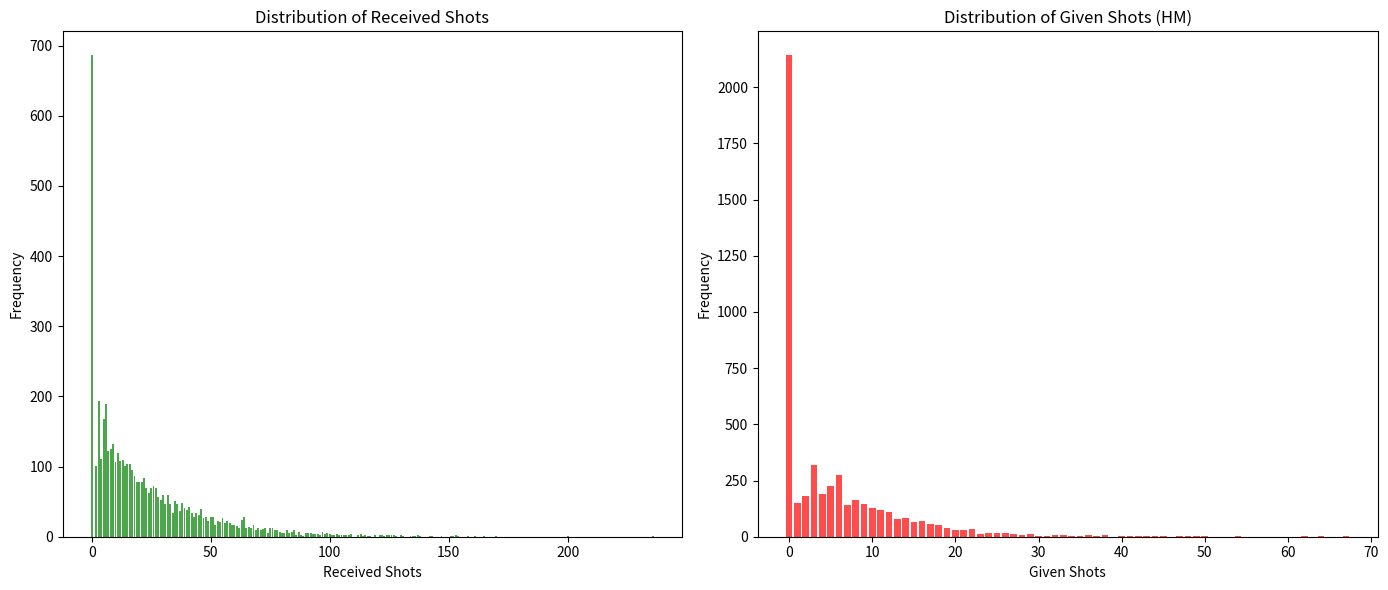

Recreate this plot in Python.
import random
import matplotlib.pyplot as plt
from collections import Counter


def roll_fresh():
    """
    Perform a 'fresh' 2d6 roll.
    If (3,1) appears, discard and re-roll.
    """
    while True:
        d1 = random.randint(1, 6)
        d2 = random.randint(1, 6)
        if not (d1 == 3 and d2 == 1):
            return (d1, d2)

def roll_locked():
    """
    Perform a 'locked' throw: one die is forced to be 3.
    """
    d_free = random.randint(1, 6)
    if d_free == 1:
        return roll_fresh()
    else:
        return (3, d_free)

def is_double(d1, d2):
    return d1 == d2

def is_snake_eyes(d1, d2):
    return d1 == 1 and d2 == 1

def contains_3(d1, d2):
    return 3 in (d1, d2)

def shots_for_double(d1, d2):
    """
    For a double, return the face value (e.g., (4,4) gives 4).
    """
    if d1 == d2:
        return d1
    return 0

def simulate_initial_turn(candidate):
    """
    Simulate a single candidate's turn (3 throws with locked-dice rules)
    for the purpose of becoming HM.
    """
    # Throw 1 (always fresh)
    d1, d2 = roll_fresh()
    if is_double(d1, d2) and (d1, d2) == (1,1):
        return True, 1
    # Decide if throw 2 is locked:
    T2_locked = contains_3(d1, d2)
    if T2_locked:
        d1_2, d2_2 = roll_locked()
    else:
        d1_2, d2_2 = roll_fresh()
    if is_double(d1_2, d2_2) and (d1_2, d2_2) == (1,1):
        return True, 2
    # Throw 3: locked if T2 was fresh and had a 3; if T2 was locked, then throw 3 is fresh.
    if T2_locked:
        T3_locked = False
    else:
        T3_locked = contains_3(d1_2, d2_2)
    if T3_locked:
        d1_3, d2_3 = roll_locked()
    else:
        d1_3, d2_3 = roll_fresh()
    if is_double(d1_3, d2_3) and (d1_3, d2_3) == (1,1):
        return True, 3
    return False, None

def run_single_simulation(num_players=5):
    """
    Run one simulation:
      1. Cycle through candidate turns until one becomes HM by rolling (1,1)
      2. Once HM is established, start with the player immediately after HM.
         For each subsequent turn (3 throws per turn using locked rules):
           - If the current player is HM:
                 any hundred–result (double) adds its face value to givenShots.
           - If the current player is not HM:
                 if a hundred–result occurs:
                     • if it is (1,1), then that roll (which would dethrone HM)
                       stops the simulation (and we do not add any shot for this roll);
                     • otherwise, add its face value to receivedShots.
         The simulation stops as soon as a non–HM throws (1,1).
    """
    # --- Phase 1: Determine HM ---
    candidate = 0
    hm_found = False
    hm_id = None
    while not hm_found:
        becameHM, throw_num = simulate_initial_turn(candidate)
        if becameHM:
            hm_found = True
            hm_id = candidate
            # (Optionally, you could record throw_num to know on which throw HM was achieved.)
            break
        candidate = (candidate + 1) % num_players

    # --- Phase 2: HM Torture ---
    receivedShots = 0
    givenShots = 0
    # Start with the player immediately after HM.
    current_player = (hm_id + 1) % num_players
    dethroned = False

    while not dethroned:
        # Each player's turn consists of up to 3 throws.
        # Throw 1: always fresh.
        d1, d2 = roll_fresh()
        if is_double(d1, d2):
            if current_player == hm_id:
                givenShots += shots_for_double(d1, d2)
            else:
                # For a non-HM, if (1,1) is rolled then HM is dethroned.
                if (d1, d2) == (1,1):
                    dethroned = True
                    # Do not add shot for the dethronement roll.
                    break
                else:
                    receivedShots += shots_for_double(d1, d2)
        # Decide on throw 2:
        T2_locked = contains_3(d1, d2)
        if T2_locked:
            d1_2, d2_2 = roll_locked()
        else:
            d1_2, d2_2 = roll_fresh()
        if is_double(d1_2, d2_2):
            if current_player == hm_id:
                givenShots += shots_for_double(d1_2, d2_2)
            else:
                if (d1_2, d2_2) == (1,1):
                    dethroned = True
                    break
                else:
                    receivedShots += shots_for_double(d1_2, d2_2)
        # Decide on throw 3:
        if T2_locked:
            T3_locked = False
        else:
            T3_locked = contains_3(d1_2, d2_2)
        if T3_locked:
            d1_3, d2_3 = roll_locked()
        else:
            d1_3, d2_3 = roll_fresh()
        if is_double(d1_3, d2_3):
            if current_player == hm_id:
                givenShots += shots_for_double(d1_3, d2_3)
            else:
                if (d1_3, d2_3) == (1,1):
                    dethroned = True
                    break
                else:
                    receivedShots += shots_for_double(d1_3, d2_3)
        # End of current player's turn; move to next player.
        current_player = (current_player + 1) % num_players

    return hm_id, receivedShots, givenShots

def run_monte_carlo_simulations(num_sims=5000, num_players=5):
    """
    Run many simulations.
    Returns lists of hm_ids, receivedShots, and givenShots.
    """
    hm_ids = []
    received_list = []
    given_list = []
    for _ in range(num_sims):
        hm_id, rec, giv = run_single_simulation(num_players)
        hm_ids.append(hm_id)
        received_list.append(rec)
        given_list.append(giv)
    return hm_ids, received_list, given_list

def main():
    random.seed(42)
    NUM_SIMS = 5000
    NUM_PLAYERS = 5

    hm_ids, rec_shots, giv_shots = run_monte_carlo_simulations(NUM_SIMS, NUM_PLAYERS)
    
    avg_received = sum(rec_shots) / len(rec_shots)
    avg_given = sum(giv_shots) / len(giv_shots)
    print("After {} simulations with {} players:".format(NUM_SIMS, NUM_PLAYERS))
    print("  Average receivedShots (from non-HM turns): {:.3f}".format(avg_received))
    print("  Average givenShots (from HM turns): {:.3f}".format(avg_given))
    

    rec_counts = Counter(rec_shots)
    giv_counts = Counter(giv_shots)

    fig, ax = plt.subplots(1, 2, figsize=(14,6))
    ax[0].bar(rec_counts.keys(), rec_counts.values(), color='green', alpha=0.7)
    ax[0].set_title("Distribution of Received Shots")
    ax[0].set_xlabel("Received Shots")
    ax[0].set_ylabel("Frequency")

    ax[1].bar(giv_counts.keys(), giv_counts.values(), color='red', alpha=0.7)
    ax[1].set_title("Distribution of Given Shots (HM)")
    ax[1].set_xlabel("Given Shots")
    ax[1].set_ylabel("Frequency")

    plt.tight_layout()
    plt.show()

if __name__ == "__main__":
    main()
